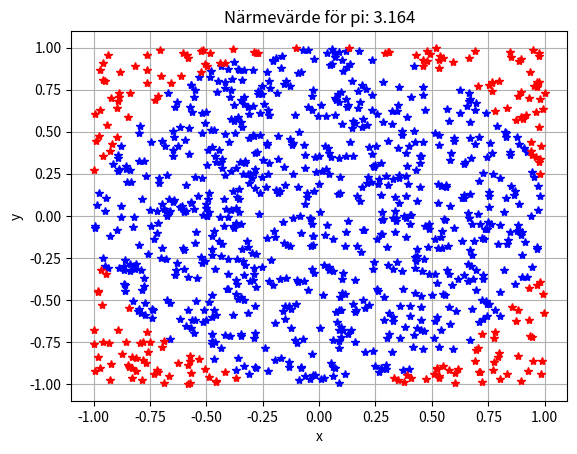

Source code (Python):
import random
import math
import matplotlib.pyplot as plt

randomSetSquare = []
randomSetCircle = []
antalData_1 = 1_000
def randomPoints(n):
    i = 0
    while i < n:
        x = random.uniform(-1,1)
        y = random.uniform(-1,1)
        yield x,y
        i+=1 

for x,y in randomPoints(antalData_1):

    if x**2 + y**2 > 1:
        randomSetSquare.append((x,y))
    else:
        randomSetCircle.append((x,y))

print("Antal datapunkter:  {}".format(antalData_1))
ans = 4*( len(randomSetCircle)/antalData_1 )
print("Närmevärde för pi: {}".format(ans))
for (X,Y) in randomSetCircle:
    plt.plot(X,Y,'b*')
for (X,Y) in randomSetSquare:
    plt.plot(X,Y,'r*')
plt.grid()
plt.xlabel('x')
plt.ylabel('y')
txt = "Närmevärde för pi: " + str(ans)
plt.title(txt)
plt.show()